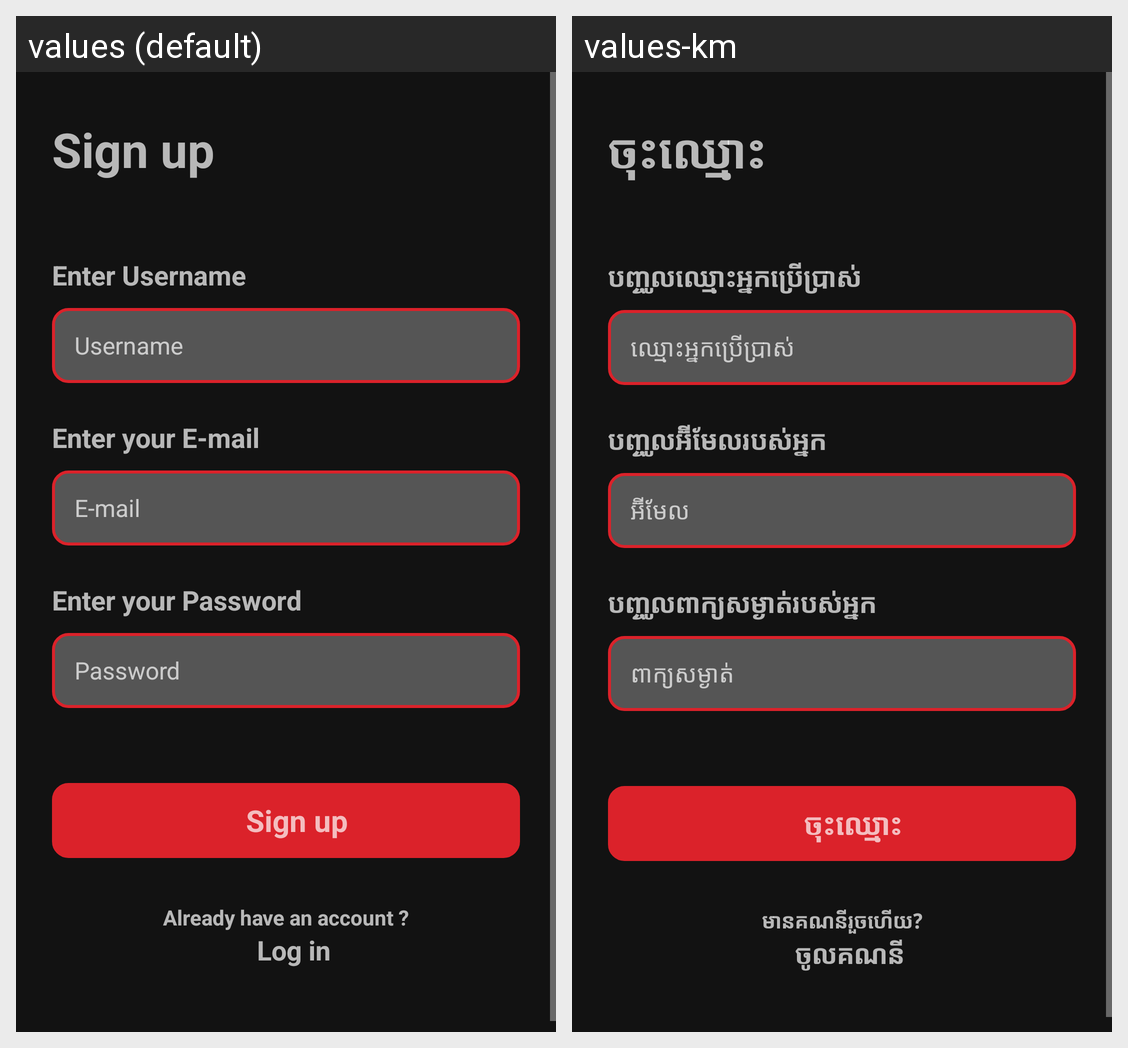

The same Android screen rendered under two of its app's locales, left to right. List the strings drawn on it with the default value and each locale's translation.
Android screen res/layout/activity_signup.xml rendered under 2 locales, left to right: values (default), values-km. Device: Nexus 5 (rendered at 1080×1920; each locale shown at half size, 540×960, under a caption strip naming it); theme Theme.Movies.
Strings drawn on this screen, with the default value and each locale's value (text and hints the layout hard-codes, and strings that could not be matched under every locale, appear in the picture but are not listed):

signup
  values: Sign up
  values-km: ចុះឈ្មោះ

entername
  values: Enter Username
  values-km: បញ្ចូលឈ្មោះអ្នកប្រើប្រាស់

username
  values: Username
  values-km: ឈ្មោះអ្នកប្រើប្រាស់

enter_email
  values: Enter your E-mail
  values-km: បញ្ចូលអ៊ីមែលរបស់អ្នក

email
  values: E-mail
  values-km: អ៊ីមែល

enter_pass
  values: Enter your Password
  values-km: បញ្ចូលពាក្យសម្ងាត់របស់អ្នក

pass
  values: Password
  values-km: ពាក្យសម្ងាត់

haveAcc
  values: Already have an account ?
  values-km: មានគណនីរួចហើយ?

login
  values: Log in
  values-km: ចូលគណនី
